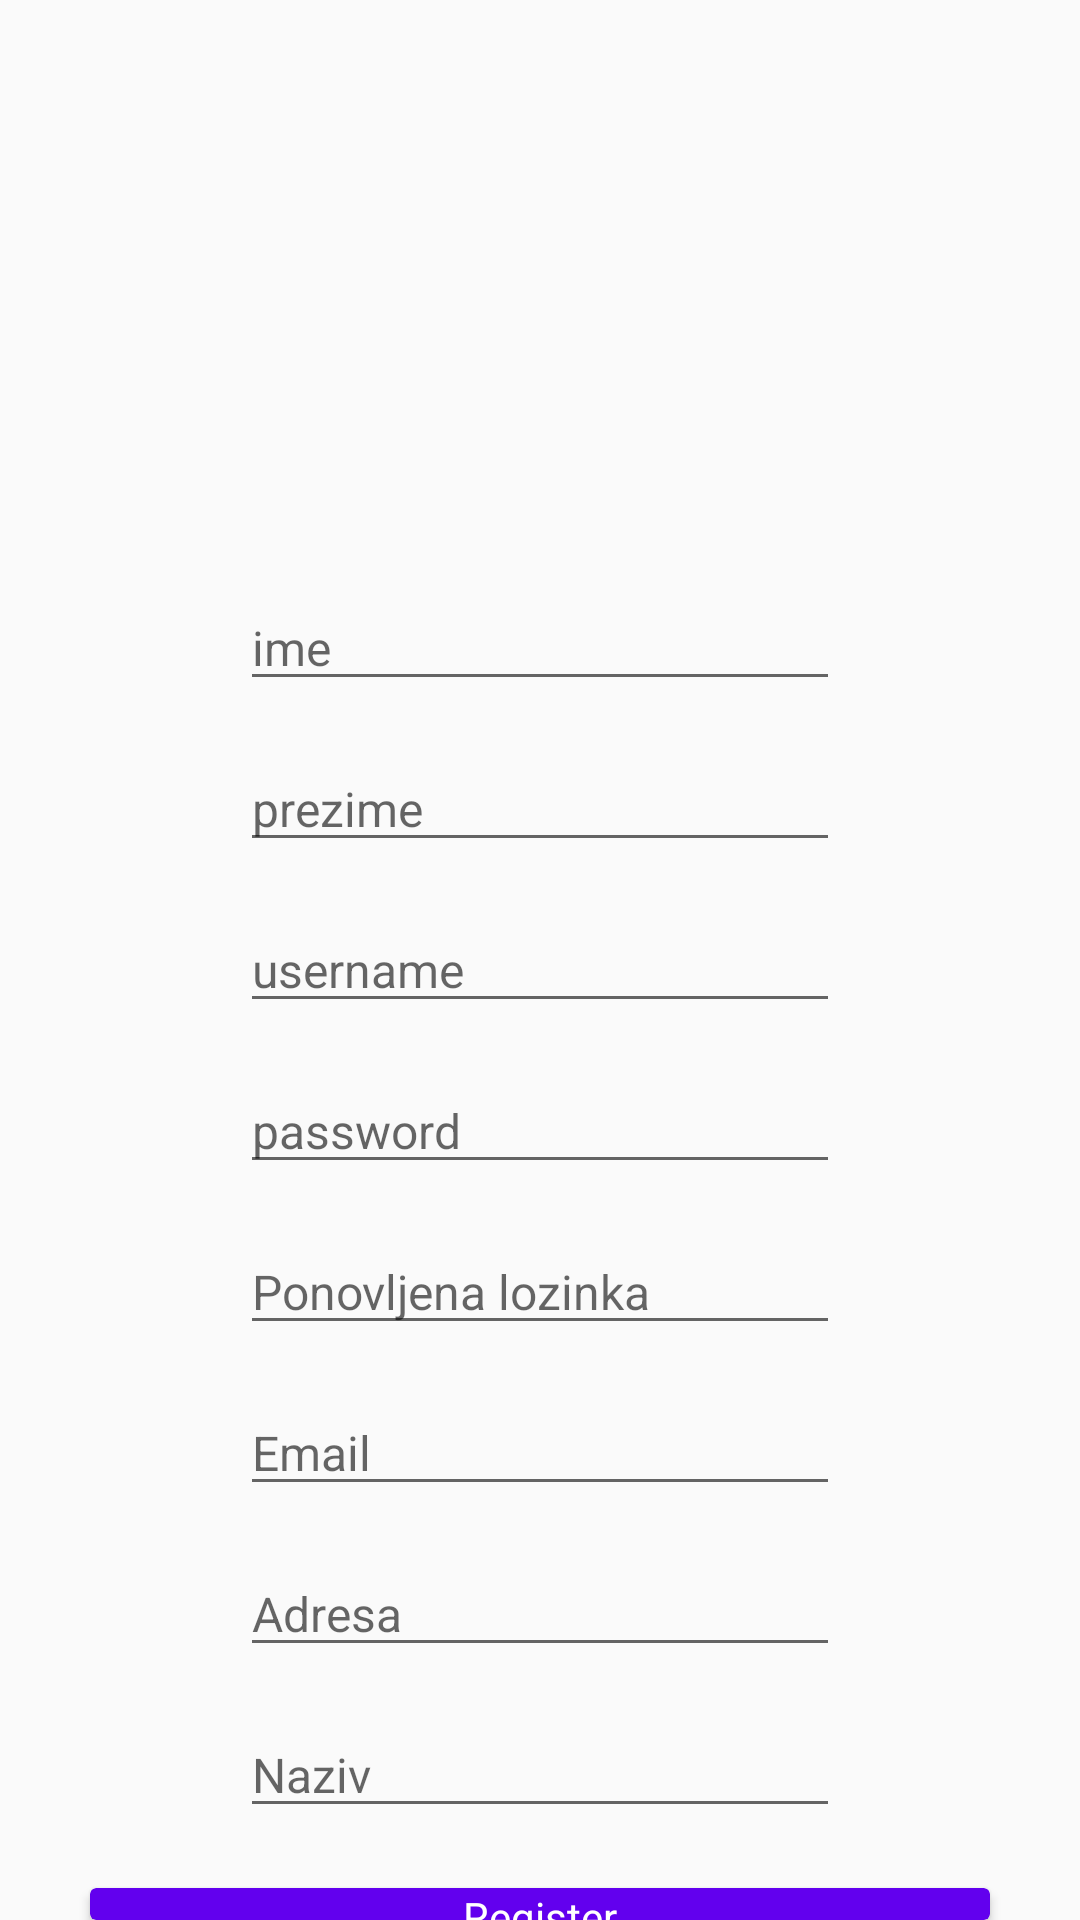

Layout XML and referenced resources for this Android screen:
<!-- AndroidManifest.xml: application theme AppTheme -->
<!-- res/layout/register_prodavac.xml -->
<?xml version="1.0" encoding="utf-8"?>
<RelativeLayout xmlns:android="http://schemas.android.com/apk/res/android"
    xmlns:tools="http://schemas.android.com/tools"
    xmlns:app="http://schemas.android.com/apk/res-auto"
    android:layout_width="match_parent"
    android:layout_height="match_parent"
    android:background="@drawable/gradient">

    <ImageView
        android:id="@+id/imageView"
        android:layout_width="120dp"
        android:layout_height="150dp"
        android:layout_alignParentTop="true"
        android:layout_centerHorizontal="true"
        android:layout_marginTop="30dp"
        android:background="@drawable/logo" />

    <EditText
        android:id="@+id/name"
        android:layout_width="200dp"
        android:layout_height="wrap_content"
        android:layout_below="@id/imageView"
        android:layout_centerHorizontal="true"
        android:layout_marginTop="15dp"
        android:ems="10"
        android:hint="ime"
        android:textSize="16dp"
        tools:text="" />

    <EditText
        android:id="@+id/lastname"
        android:layout_width="200dp"
        android:layout_height="wrap_content"
        android:layout_below="@id/name"
        android:layout_centerHorizontal="true"
        android:layout_marginTop="15dp"
        android:ems="10"
        android:hint="prezime"
        android:inputType="textPersonName"
        android:textSize="16dp"
        tools:text="" />

    <EditText
        android:id="@+id/username"
        android:layout_width="200dp"
        android:layout_height="wrap_content"
        android:layout_below="@id/lastname"
        android:layout_centerHorizontal="true"
        android:layout_marginTop="15dp"
        android:ems="10"
        android:hint="username"
        android:inputType="textPersonName"
        android:textSize="16dp"
        tools:text="" />

    <EditText
        android:id="@+id/password"
        android:layout_width="200dp"
        android:layout_height="wrap_content"
        android:layout_below="@id/username"
        android:layout_centerHorizontal="true"
        android:layout_marginTop="15dp"
        android:ems="10"
        android:hint="password"
        android:inputType="textPassword"
        android:textSize="16dp"
        tools:text="" />

    <EditText
        android:id="@+id/repassword"
        android:layout_width="200dp"
        android:layout_height="wrap_content"
        android:layout_below="@id/password"
        android:layout_centerHorizontal="true"
        android:layout_marginTop="15dp"
        android:ems="10"
        android:hint="Ponovljena lozinka"
        android:inputType="textPassword"
        android:textSize="16dp"
        tools:text="" />

    <EditText
        android:id="@+id/email"
        android:layout_width="200dp"
        android:layout_height="wrap_content"
        android:layout_below="@id/repassword"
        android:layout_centerHorizontal="true"
        android:layout_marginTop="15dp"
        android:ems="10"
        android:hint="Email"
        android:inputType="textPersonName"
        android:textSize="16dp"
        tools:text="" />

    <EditText
        android:id="@+id/adress"
        android:layout_width="200dp"
        android:layout_height="wrap_content"
        android:layout_below="@id/email"
        android:layout_centerHorizontal="true"
        android:layout_marginTop="15dp"
        android:ems="10"
        android:hint="Adresa"
        android:inputType="textPersonName"
        android:textSize="16dp"
        tools:text="" />

    <EditText
        android:id="@+id/naziv"
        android:layout_width="200dp"
        android:layout_height="wrap_content"
        android:layout_below="@id/adress"
        android:layout_centerHorizontal="true"
        android:layout_marginTop="15dp"
        android:ems="10"
        android:hint="Naziv"
        android:inputType="textPersonName"
        android:textSize="16dp"
        tools:text="" />

    <androidx.cardview.widget.CardView
        android:layout_width="300dp"
        android:layout_height="50dp"
        android:layout_centerHorizontal="true"
        android:layout_below="@id/naziv"
        android:layout_marginTop="20dp"
        app:cardBackgroundColor="@color/purple_500">


        <RelativeLayout
            android:layout_width="match_parent"
            android:layout_height="match_parent">

            <TextView
                android:id="@+id/textView1"
                android:layout_width="wrap_content"
                android:layout_height="wrap_content"
                android:layout_centerInParent="true"
                android:text="@string/register"
                android:textColor="#fff" />
        </RelativeLayout>

    </androidx.cardview.widget.CardView>

    <TextView
        android:id="@+id/textView2"
        android:layout_width="wrap_content"
        android:layout_height="wrap_content"
        android:layout_below="@id/naziv"
        android:layout_centerHorizontal="true"
        android:layout_marginTop="90dp"
        android:textSize="22dp"
        android:textStyle="bold"
        android:text="@string/login" />

</RelativeLayout>
<!-- resources referenced by this layout -->
<resources>
  <color name="purple_500">#FF6200EE</color>
  <string name="login">Login</string>
  <string name="register">Register</string>
  <style name="AppTheme" parent="Theme.AppCompat.Light.DarkActionBar">
          <item name="colorPrimary">@color/colorPrimaryDark</item>
          <item name="colorPrimaryDark">@color/colorPrimaryDark</item>
          <item name="colorAccent">@color/colorAccent</item>
          <item name="windowActionBar">false</item>
          <item name="windowNoTitle">true</item>
      </style>
  <color name="colorPrimaryDark">#303F9F</color>
  <color name="colorAccent">#FF4081</color>
</resources>
